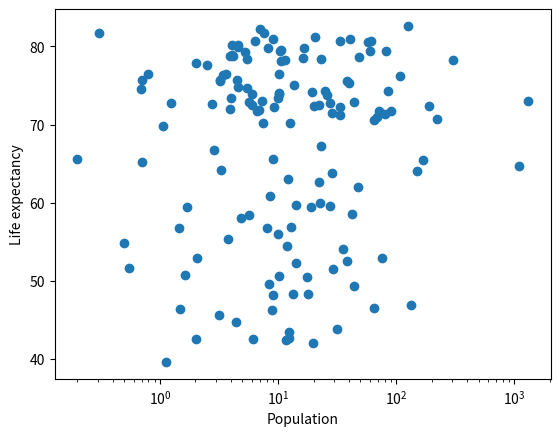

Write Python code to recreate this figure.
import numpy as np
import matplotlib.pyplot as plt


def main():
    life_exp = [43.828, 76.423, 72.301, 42.731, 75.32, 81.235, 79.829, 75.635, 64.062, 79.441, 56.728, 65.554, 74.852, 50.728, 72.39, 73.005, 52.295, 49.58, 59.723, 50.43, 80.653, 44.74100000000001, 50.651, 78.553, 72.961, 72.889, 65.152, 46.462, 55.322, 78.782, 48.328, 75.748, 78.273, 76.486, 78.332, 54.791, 72.235, 74.994, 71.33800000000001, 71.878, 51.57899999999999, 58.04, 52.947, 79.313, 80.657, 56.735, 59.448, 79.406, 60.022, 79.483, 70.259, 56.007, 46.388000000000005, 60.916, 70.19800000000001, 82.208, 73.33800000000001, 81.757, 64.69800000000001, 70.65, 70.964, 59.545, 78.885, 80.745, 80.546, 72.567, 82.603, 72.535, 54.11, 67.297, 78.623, 77.58800000000001, 71.993, 42.592, 45.678, 73.952, 59.443000000000005, 48.303, 74.241, 54.467, 64.164, 72.801, 76.195, 66.803, 74.543, 71.164, 42.082, 62.069, 52.906000000000006, 63.785, 79.762, 80.204, 72.899, 56.867, 46.859, 80.196, 75.64, 65.483, 75.53699999999999, 71.752, 71.421, 71.688, 75.563, 78.098, 78.74600000000001, 76.442, 72.476, 46.242, 65.528, 72.777, 63.062, 74.002, 42.568000000000005, 79.972, 74.663, 77.926, 48.159, 49.339, 80.941, 72.396, 58.556, 39.613, 80.884, 81.70100000000001, 74.143, 78.4, 52.517, 70.616, 58.42, 69.819, 73.923, 71.777, 51.542, 79.425, 78.242, 76.384, 73.747, 74.249, 73.422, 62.698, 42.38399999999999, 43.487]
    pop = [31.889923, 3.600523, 33.333216, 12.420476, 40.301927, 20.434176, 8.199783, 0.708573, 150.448339, 10.392226, 8.078314, 9.119152, 4.552198, 1.639131, 190.010647, 7.322858, 14.326203, 8.390505, 14.131858, 17.696293, 33.390141, 4.369038, 10.238807, 16.284741, 1318.683096, 44.22755, 0.71096, 64.606759, 3.80061, 4.133884, 18.013409, 4.493312, 11.416987, 10.228744, 5.46812, 0.496374, 9.319622, 13.75568, 80.264543, 6.939688, 0.551201, 4.906585, 76.511887, 5.23846, 61.083916, 1.454867, 1.688359, 82.400996, 22.873338, 10.70629, 12.572928, 9.947814, 1.472041, 8.502814, 7.483763, 6.980412, 9.956108, 0.301931, 1110.396331, 223.547, 69.45357, 27.499638, 4.109086, 6.426679, 58.147733, 2.780132, 127.467972, 6.053193, 35.610177, 23.301725, 49.04479, 2.505559, 3.921278, 2.012649, 3.193942, 6.036914, 19.167654, 13.327079, 24.821286, 12.031795, 3.270065, 1.250882, 108.700891, 2.874127, 0.684736, 33.757175, 19.951656, 47.76198, 2.05508, 28.90179, 16.570613, 4.115771, 5.675356, 12.894865, 135.031164, 4.627926, 3.204897, 169.270617, 3.242173, 6.667147, 28.674757, 91.077287, 38.518241, 10.642836, 3.942491, 0.798094, 22.276056, 8.860588, 0.199579, 27.601038, 12.267493, 10.150265, 6.144562, 4.553009, 5.447502, 2.009245, 9.118773, 43.997828, 40.448191, 20.378239, 42.292929, 1.133066, 9.031088, 7.554661, 19.314747, 23.174294, 38.13964, 65.068149, 5.701579, 1.056608, 10.276158, 71.158647, 29.170398, 60.776238, 301.139947, 3.447496, 26.084662, 85.262356, 4.018332, 22.211743, 11.746035, 12.311143]

    life_exp_np = np.array(life_exp)
    pop_np = np.array(pop)

    plt.scatter(pop_np, life_exp_np)
    plt.xscale("log")
    
    plt.xlabel("Population")
    plt.ylabel("Life expectancy")

    plt.show()

    # At first glance, it looks like there is a correlation, because of the two big outliars (China and India), but after converting the x axis to a logarithmic scale, it's apparent, that there is no correlation

    print("Correlation: ", np.corrcoef(pop_np, life_exp_np)[1][0])


if __name__ == "__main__":
    main()